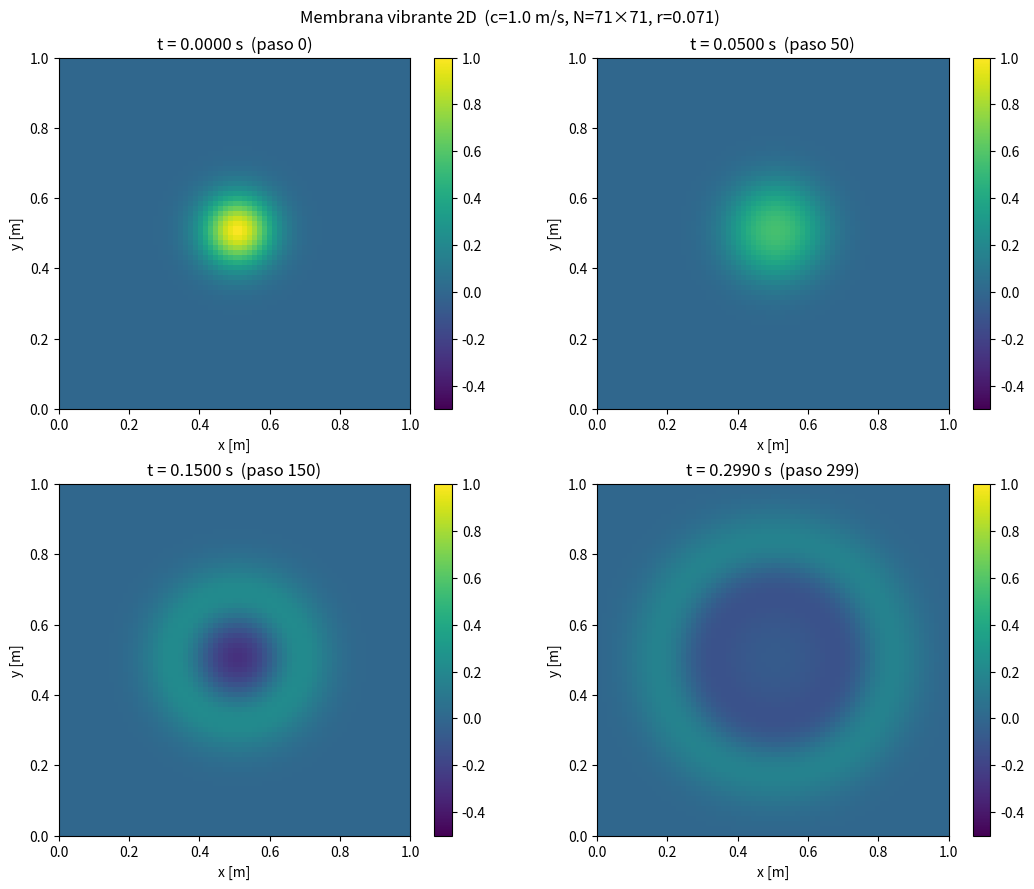

Write Python code to recreate this figure.
"""
PLANTILLA 04 - Membrana vibrante 2D
=====================================
Ecuación diferencial:
    ∂²u/∂t² = c² (∂²u/∂x² + ∂²u/∂y²)

Discretización en 2D (diferencias finitas, grilla NxN):
    u_nuevo[i,j] = 2*u[i,j] - u_prev[i,j]
                   + r² * (u[i+1,j] + u[i-1,j] + u[i,j+1] + u[i,j-1] - 4*u[i,j])
    donde r = c*dt/dx  (debe ser ≤ 1/√2 en 2D para estabilidad)

⚠ CONDICIÓN CFL EN 2D:
    r = c*dt/dx ≤ 1/√2 ≈ 0.707

Condiciones de frontera: Dirichlet u=0 en todos los bordes (membrana fija).

Fuente: clase_23-04-26.py  |  Landau Listing 4.4 (Waves2D.py)
Algoritmo: leapfrog 2D con vecinos i±1, j±1; u[i,j,2]↔u_next, [1]↔u, [0]↔u_prev.
Solo usa: numpy, matplotlib
"""

import numpy as np
import matplotlib.pyplot as plt

# =============================================================================
# PARÁMETROS FÍSICOS
# =============================================================================
c  = 1.0   # [m/s] velocidad de propagación en la membrana
L  = 1.0   # [m]   tamaño del dominio (membrana cuadrada L×L)

# =============================================================================
# GRILLA 2D
# =============================================================================
N  = 71                         # puntos por lado
dx = L / N                      # [m] paso espacial (dx = dy)
dt = 0.001                      # [s] paso temporal (ajustar para CFL)

# Número de Courant 2D
r  = c * dt / dx
assert r <= 1.0 / np.sqrt(2), (
    f"¡Inestable en 2D! r = {r:.4f} > 1/√2 = {1/np.sqrt(2):.4f}. Reduce dt."
)
print(f"r = {r:.4f}  (CFL 2D estable ✓, límite = {1/np.sqrt(2):.4f})")

# =============================================================================
# CONDICIONES INICIALES - pulso gaussiano centrado
# =============================================================================
u      = np.zeros((N, N))
u_prev = np.zeros((N, N))
u_next = np.zeros((N, N))

# Construir pulso gaussiano sobre la grilla 2D
for i in range(N):
    for j in range(N):
        xi = i * dx
        yj = j * dx
        u[i, j] = np.exp(-100 * ((xi - 0.5)**2 + (yj - 0.5)**2))

# --- Opción con numpy (más rápido, descomentar si la versión anterior es lenta) ---
# ix  = np.arange(N) * dx
# Xi, Yj = np.meshgrid(ix, ix, indexing='ij')
# u = np.exp(-100 * ((Xi - 0.5)**2 + (Yj - 0.5)**2))

u_prev = u.copy()

# =============================================================================
# ALGORITMO CENTRAL - paso temporal 2D
# =============================================================================
Nt              = 300
pasos_visualizar = [0, 50, 150, 299]
instantaneas    = {}

for n in range(Nt):
    # --- nodos interiores: diferencias finitas 2D ---
    u_next[1:-1, 1:-1] = (
        2 * u[1:-1, 1:-1]
        - u_prev[1:-1, 1:-1]
        + r**2 * (
            u[2:,   1:-1]    # vecino i+1
            + u[:-2,  1:-1]  # vecino i-1
            + u[1:-1, 2:]    # vecino j+1
            + u[1:-1, :-2]   # vecino j-1
            - 4 * u[1:-1, 1:-1]
        )
    )

    # --- condiciones de frontera Dirichlet: u=0 en todos los bordes ---
    u_next[0,  :] = 0.0
    u_next[-1, :] = 0.0
    u_next[:,  0] = 0.0
    u_next[:, -1] = 0.0

    # --- rotar arreglos ---
    u_prev = u.copy()
    u      = u_next.copy()

    if n in pasos_visualizar:
        instantaneas[n] = u.copy()

# =============================================================================
# VISUALIZACIÓN - mapas de calor en 4 instantes
# =============================================================================
fig, axes = plt.subplots(2, 2, figsize=(11, 9))

for idx, (paso, u_snap) in enumerate(instantaneas.items()):
    ax = axes.flat[idx]
    im = ax.imshow(
        u_snap.T,
        origin='lower',
        extent=[0, L, 0, L],
        cmap='viridis',
        vmin=-0.5, vmax=1.0
    )
    plt.colorbar(im, ax=ax)
    ax.set_title(f't = {paso * dt:.4f} s  (paso {paso})')
    ax.set_xlabel('x [m]')
    ax.set_ylabel('y [m]')

fig.suptitle(f'Membrana vibrante 2D  (c={c} m/s, N={N}×{N}, r={r:.3f})', fontsize=12)
plt.tight_layout()
plt.show()
